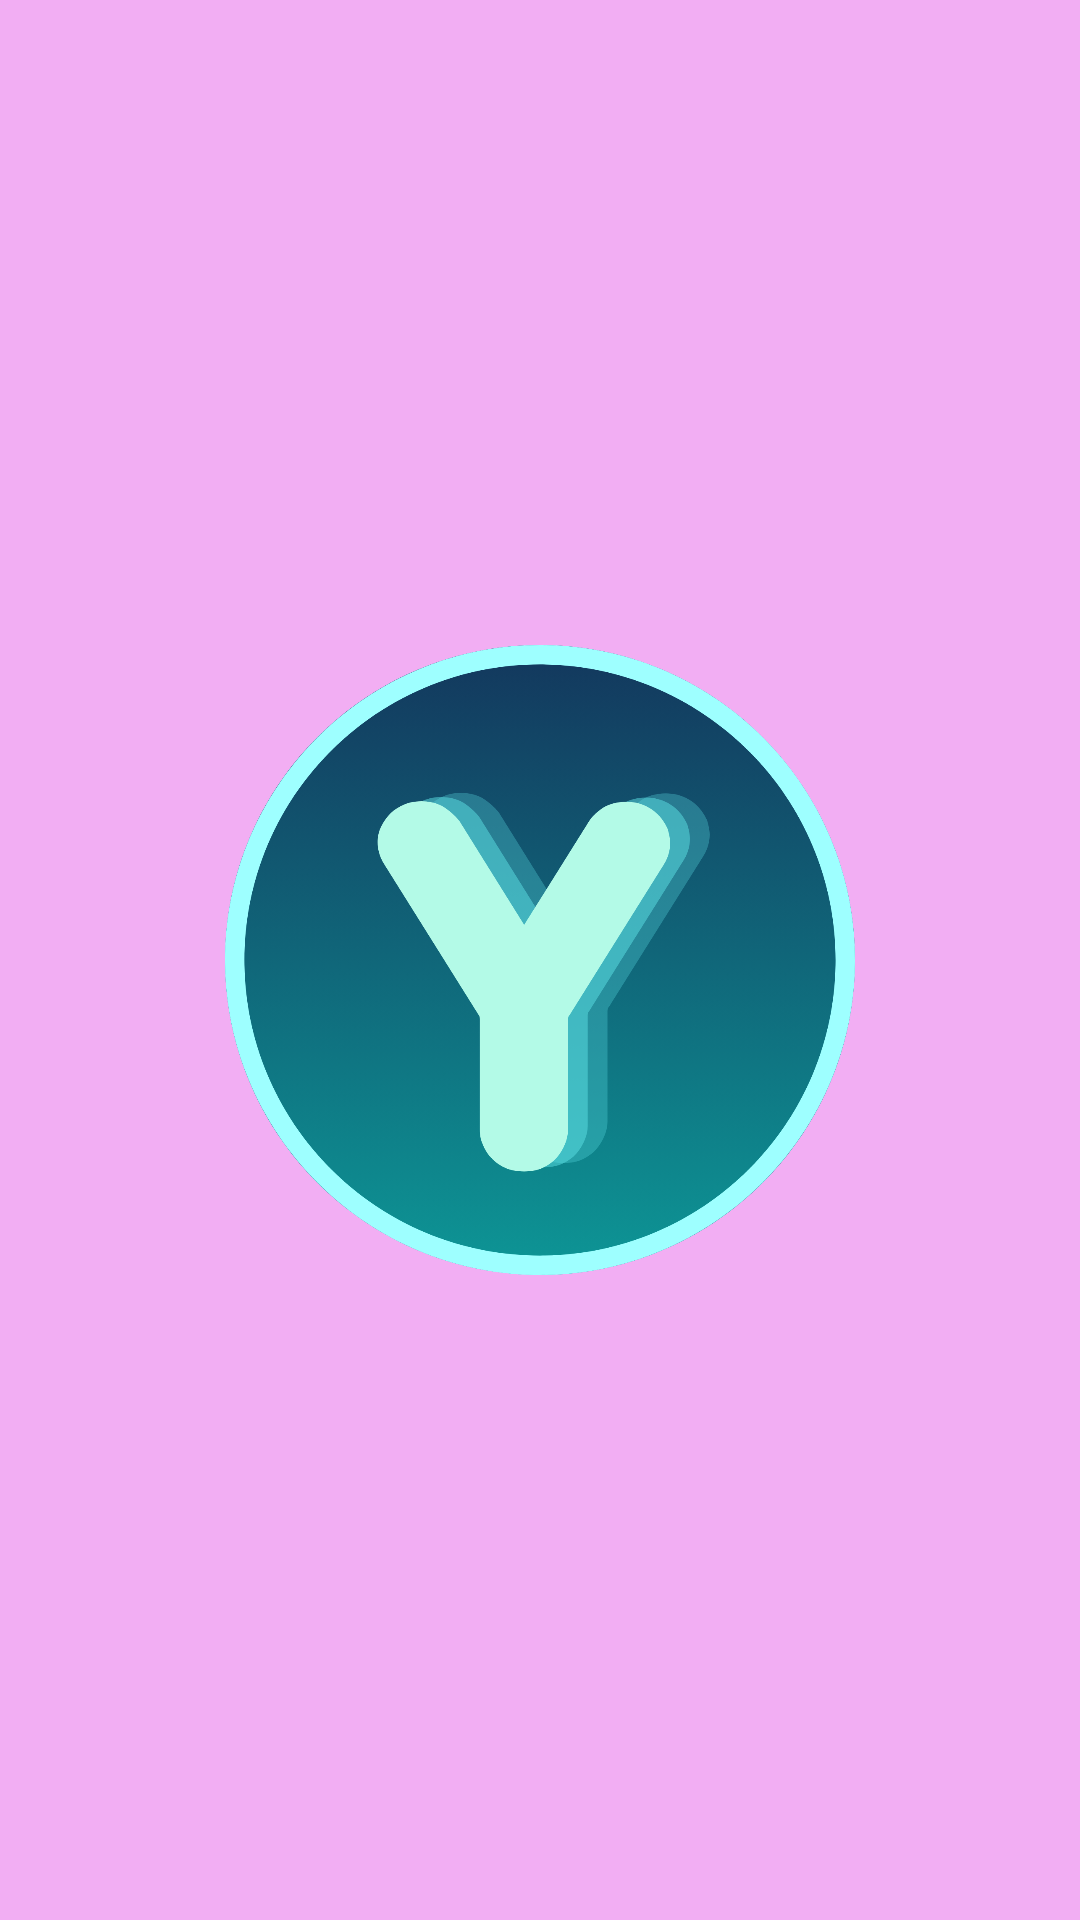

Write the Android layout XML for this screen, with the resource values it uses.
<!-- AndroidManifest.xml: application theme Theme.Mobile_Programming.Starting -->
<!-- res/layout/unit_5_my_logo.xml -->
<?xml version="1.0" encoding="utf-8"?>
<LinearLayout xmlns:android="http://schemas.android.com/apk/res/android"
    xmlns:tools="http://schemas.android.com/tools"
    android:id="@+id/myLogoRoot"
    android:layout_width="match_parent"
    android:layout_height="match_parent"
    android:background="@color/light_purple"
    android:gravity="center"
    android:orientation="vertical"
    tools:context=".unit_5.MyLogoFragment">

    <ImageView
        android:layout_width="wrap_content"
        android:layout_height="250dp"
        android:contentDescription="@string/yk_logo"
        android:paddingVertical="20dp"
        android:scaleType="fitCenter"
        android:src="@drawable/yk_logo" />
</LinearLayout>
<!-- resources referenced by this layout -->
<resources>
  <color name="light_purple">#FFF2AEF3</color>
  <!-- drawable yk_logo: png bitmap (drawable, 142537 bytes) -->
  <string name="yk_logo">Logo</string>
  <style name="Theme.Mobile_Programming.Starting" parent="Theme.SplashScreen">
          <item name="windowSplashScreenBackground">@color/darker_teal</item>
          <item name="windowSplashScreenAnimatedIcon">@drawable/splash_inset</item>
          <item name="postSplashScreenTheme">@style/Theme.Mobile_Programming.Base</item>
          <item name="windowSplashScreenIconBackgroundColor">@android:color/transparent</item>
      </style>
  <color name="darker_teal">#FF012827</color>
  <!-- drawable splash_inset (drawable) -->
  <?xml version="1.0" encoding="utf-8"?>
  <layer-list xmlns:android="http://schemas.android.com/apk/res/android">
      <item
          android:width="@dimen/splash_screen_icon_size"
          android:height="@dimen/splash_screen_icon_size"
          android:drawable="@drawable/yk_logo"
          android:gravity="center" />
  </layer-list>
  <style name="Theme.Mobile_Programming.Base" parent="Theme.MaterialComponents.DayNight.DarkActionBar">
          <item name="android:windowLightStatusBar">true</item>
          <item name="android:popupMenuStyle">@style/AllMenu</item>
          <item name="actionOverflowMenuStyle">@style/AllMenu</item>
          <item name="android:navigationBarColor">@color/black</item>
          <item name="android:statusBarColor">@color/light_teal</item>
          <item name="android:itemTextAppearance">@style/MenuText</item>
          <item name="android:contextPopupMenuStyle">@style/AllMenu</item>
          <item name="android:actionOverflowButtonStyle">@style/ThreeDotsIcon</item>
      </style>
  <dimen name="splash_screen_icon_size">192dp</dimen>
  <style name="AllMenu" parent="Widget.AppCompat.PopupMenu.Overflow">
          <item name="android:popupBackground">@drawable/menu_background</item>
      </style>
  <color name="black">#FF000000</color>
  <color name="light_teal">#FFF6FFFC</color>
  <style name="MenuText" parent="@android:style/TextAppearance.Widget.IconMenu.Item">
          <item name="android:textColor">@color/white</item>
      </style>
  <style name="ThreeDotsIcon" parent="Widget.AppCompat.Light.ActionButton.Overflow">
          <item name="android:tint">@color/dark_gray</item>
      </style>
  <!-- drawable menu_background (drawable) -->
  <?xml version="1.0" encoding="utf-8"?>
  <shape xmlns:android="http://schemas.android.com/apk/res/android">
      <corners android:radius="12dp" />
      <stroke
          android:width="2dp"
          android:color="@color/black" />
      <solid android:color="@color/dark_gray" />
  </shape>
  <color name="white">#FFFFFFFF</color>
  <color name="dark_gray">#FF343533</color>
</resources>
